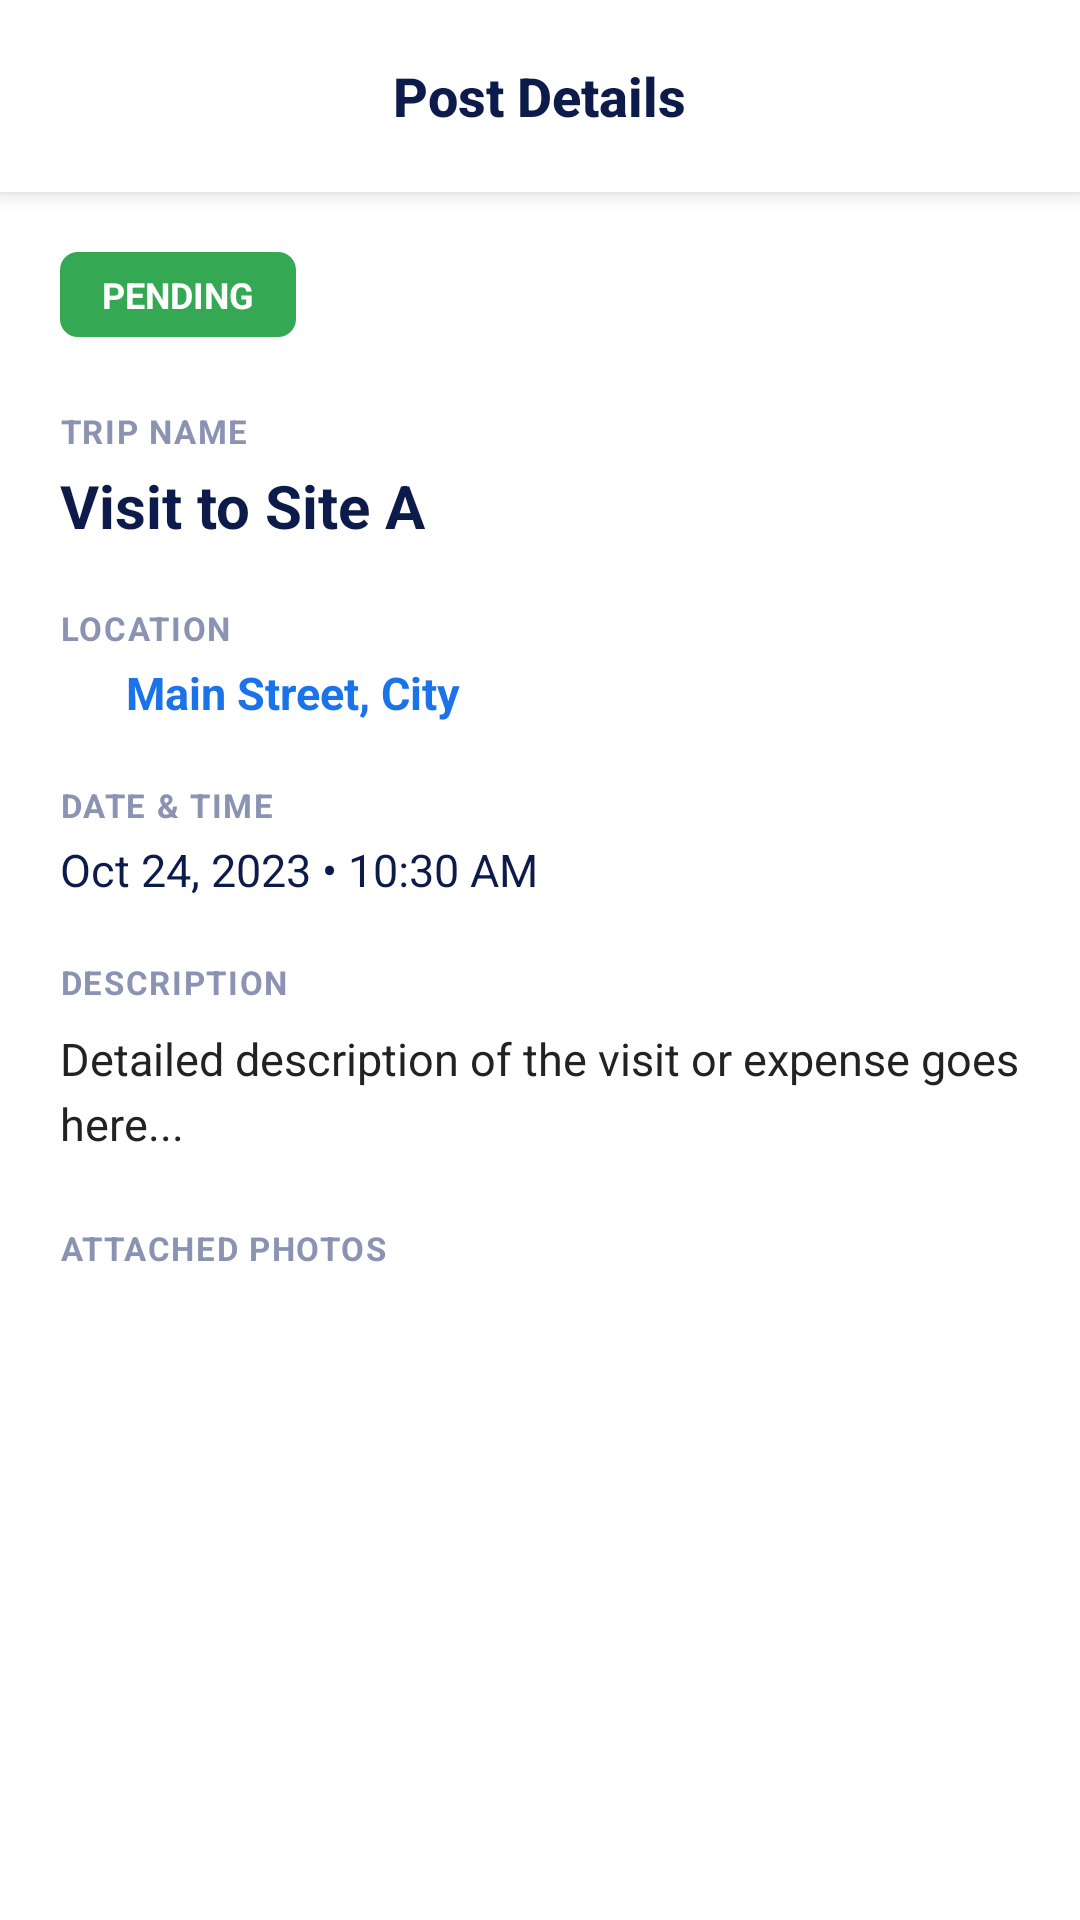

This screen was rendered from an Android layout file. Write that file and the resources it references.
<!-- AndroidManifest.xml: application theme Theme.Vtracker -->
<!-- res/layout/activity_admin_detail.xml -->
<?xml version="1.0" encoding="utf-8"?>
<LinearLayout xmlns:android="http://schemas.android.com/apk/res/android"
    xmlns:app="http://schemas.android.com/apk/res-auto"
    android:layout_width="match_parent"
    android:layout_height="match_parent"
    android:background="#FFFFFF"
    android:orientation="vertical">

    
    <RelativeLayout
        android:layout_width="match_parent"
        android:layout_height="64dp"
        android:background="#FFFFFF"
        android:elevation="4dp"
        android:paddingHorizontal="16dp">

        <ImageView
            android:id="@+id/ivBack"
            android:layout_width="40dp"
            android:layout_height="40dp"
            android:layout_centerVertical="true"
            android:background="?attr/selectableItemBackgroundBorderless"
            android:padding="8dp"
            android:src="@drawable/ic_arrow_back"
            app:tint="#0D1B4B" />

        <TextView
            android:id="@+id/tvHeaderTitle"
            android:layout_width="wrap_content"
            android:layout_height="wrap_content"
            android:layout_centerInParent="true"
            android:fontFamily="sans-serif-medium"
            android:text="Post Details"
            android:textColor="#0D1B4B"
            android:textSize="18sp"
            android:textStyle="bold" />
    </RelativeLayout>

    <androidx.core.widget.NestedScrollView
        android:layout_width="match_parent"
        android:layout_height="match_parent">

        <LinearLayout
            android:layout_width="match_parent"
            android:layout_height="wrap_content"
            android:orientation="vertical"
            android:padding="20dp">

            
            <TextView
                android:id="@+id/tvStatus"
                android:layout_width="wrap_content"
                android:layout_height="wrap_content"
                android:background="@drawable/bg_status_badge"
                android:paddingHorizontal="14dp"
                android:paddingVertical="6dp"
                android:text="PENDING"
                android:textColor="#FFFFFF"
                android:textSize="12sp"
                android:textStyle="bold"
                android:layout_marginBottom="24dp" />

            
            <TextView
                android:layout_width="wrap_content"
                android:layout_height="wrap_content"
                android:text="TRIP NAME"
                android:textColor="#8A93B2"
                android:textSize="11sp"
                android:textStyle="bold"
                android:letterSpacing="0.05" />

            <TextView
                android:id="@+id/tvTripName"
                android:layout_width="match_parent"
                android:layout_height="wrap_content"
                android:layout_marginTop="4dp"
                android:text="Visit to Site A"
                android:textColor="#0D1B4B"
                android:textSize="20sp"
                android:textStyle="bold"
                android:layout_marginBottom="20dp" />

            
            <TextView
                android:layout_width="wrap_content"
                android:layout_height="wrap_content"
                android:text="LOCATION"
                android:textColor="#8A93B2"
                android:textSize="11sp"
                android:textStyle="bold"
                android:letterSpacing="0.05" />

            <LinearLayout
                android:layout_width="match_parent"
                android:layout_height="wrap_content"
                android:orientation="horizontal"
                android:gravity="center_vertical"
                android:layout_marginTop="4dp"
                android:layout_marginBottom="20dp">
                <ImageView
                    android:layout_width="16dp"
                    android:layout_height="16dp"
                    android:src="@drawable/ic_location_on"
                    app:tint="#1A73E8" />
                <TextView
                    android:id="@+id/tvLocation"
                    android:layout_width="wrap_content"
                    android:layout_height="wrap_content"
                    android:layout_marginStart="6dp"
                    android:text="Main Street, City"
                    android:textColor="#1A73E8"
                    android:textSize="15sp"
                    android:textStyle="bold" />
            </LinearLayout>

            
            <TextView
                android:layout_width="wrap_content"
                android:layout_height="wrap_content"
                android:text="DATE &amp; TIME"
                android:textColor="#8A93B2"
                android:textSize="11sp"
                android:textStyle="bold"
                android:letterSpacing="0.05" />

            <TextView
                android:id="@+id/tvDateTime"
                android:layout_width="match_parent"
                android:layout_height="wrap_content"
                android:layout_marginTop="4dp"
                android:text="Oct 24, 2023 • 10:30 AM"
                android:textColor="#0D1B4B"
                android:textSize="15sp"
                android:layout_marginBottom="20dp" />

            
            <LinearLayout
                android:id="@+id/layoutAmount"
                android:layout_width="match_parent"
                android:layout_height="wrap_content"
                android:orientation="vertical"
                android:visibility="gone">
                <TextView
                    android:layout_width="wrap_content"
                    android:layout_height="wrap_content"
                    android:text="CLAIM AMOUNT"
                    android:textColor="#8A93B2"
                    android:textSize="11sp"
                    android:textStyle="bold"
                    android:letterSpacing="0.05" />

                <TextView
                    android:id="@+id/tvAmount"
                    android:layout_width="match_parent"
                    android:layout_height="wrap_content"
                    android:layout_marginTop="4dp"
                    android:text="₹ 0.00"
                    android:textColor="#34A853"
                    android:textSize="22sp"
                    android:textStyle="bold"
                    android:layout_marginBottom="20dp" />
            </LinearLayout>

            
            <TextView
                android:layout_width="wrap_content"
                android:layout_height="wrap_content"
                android:text="DESCRIPTION"
                android:textColor="#8A93B2"
                android:textSize="11sp"
                android:textStyle="bold"
                android:letterSpacing="0.05" />

            <TextView
                android:id="@+id/tvDescription"
                android:layout_width="match_parent"
                android:layout_height="wrap_content"
                android:layout_marginTop="8dp"
                android:lineSpacingExtra="4dp"
                android:text="Detailed description of the visit or expense goes here..."
                android:textColor="#222222"
                android:textSize="15sp"
                android:layout_marginBottom="24dp" />

            
            <TextView
                android:id="@+id/tvPhotosLabel"
                android:layout_width="wrap_content"
                android:layout_height="wrap_content"
                android:text="ATTACHED PHOTOS"
                android:textColor="#8A93B2"
                android:textSize="11sp"
                android:textStyle="bold"
                android:letterSpacing="0.05"
                android:layout_marginBottom="12dp" />

            <LinearLayout
                android:id="@+id/containerPhotos"
                android:layout_width="match_parent"
                android:layout_height="wrap_content"
                android:orientation="vertical" />

        </LinearLayout>
    </androidx.core.widget.NestedScrollView>

</LinearLayout>
<!-- resources referenced by this layout -->
<resources>
  <!-- drawable bg_status_badge (drawable) -->
  <?xml version="1.0" encoding="utf-8"?>
  <shape xmlns:android="http://schemas.android.com/apk/res/android"
      android:shape="rectangle">
      <corners android:radius="6dp" />
      <solid android:color="#34A853" />
  </shape>
  <style name="Theme.Vtracker" parent="Base.Theme.Vtracker" />
  <style name="Base.Theme.Vtracker" parent="Theme.Material3.DayNight.NoActionBar">
          
          
      </style>
</resources>
